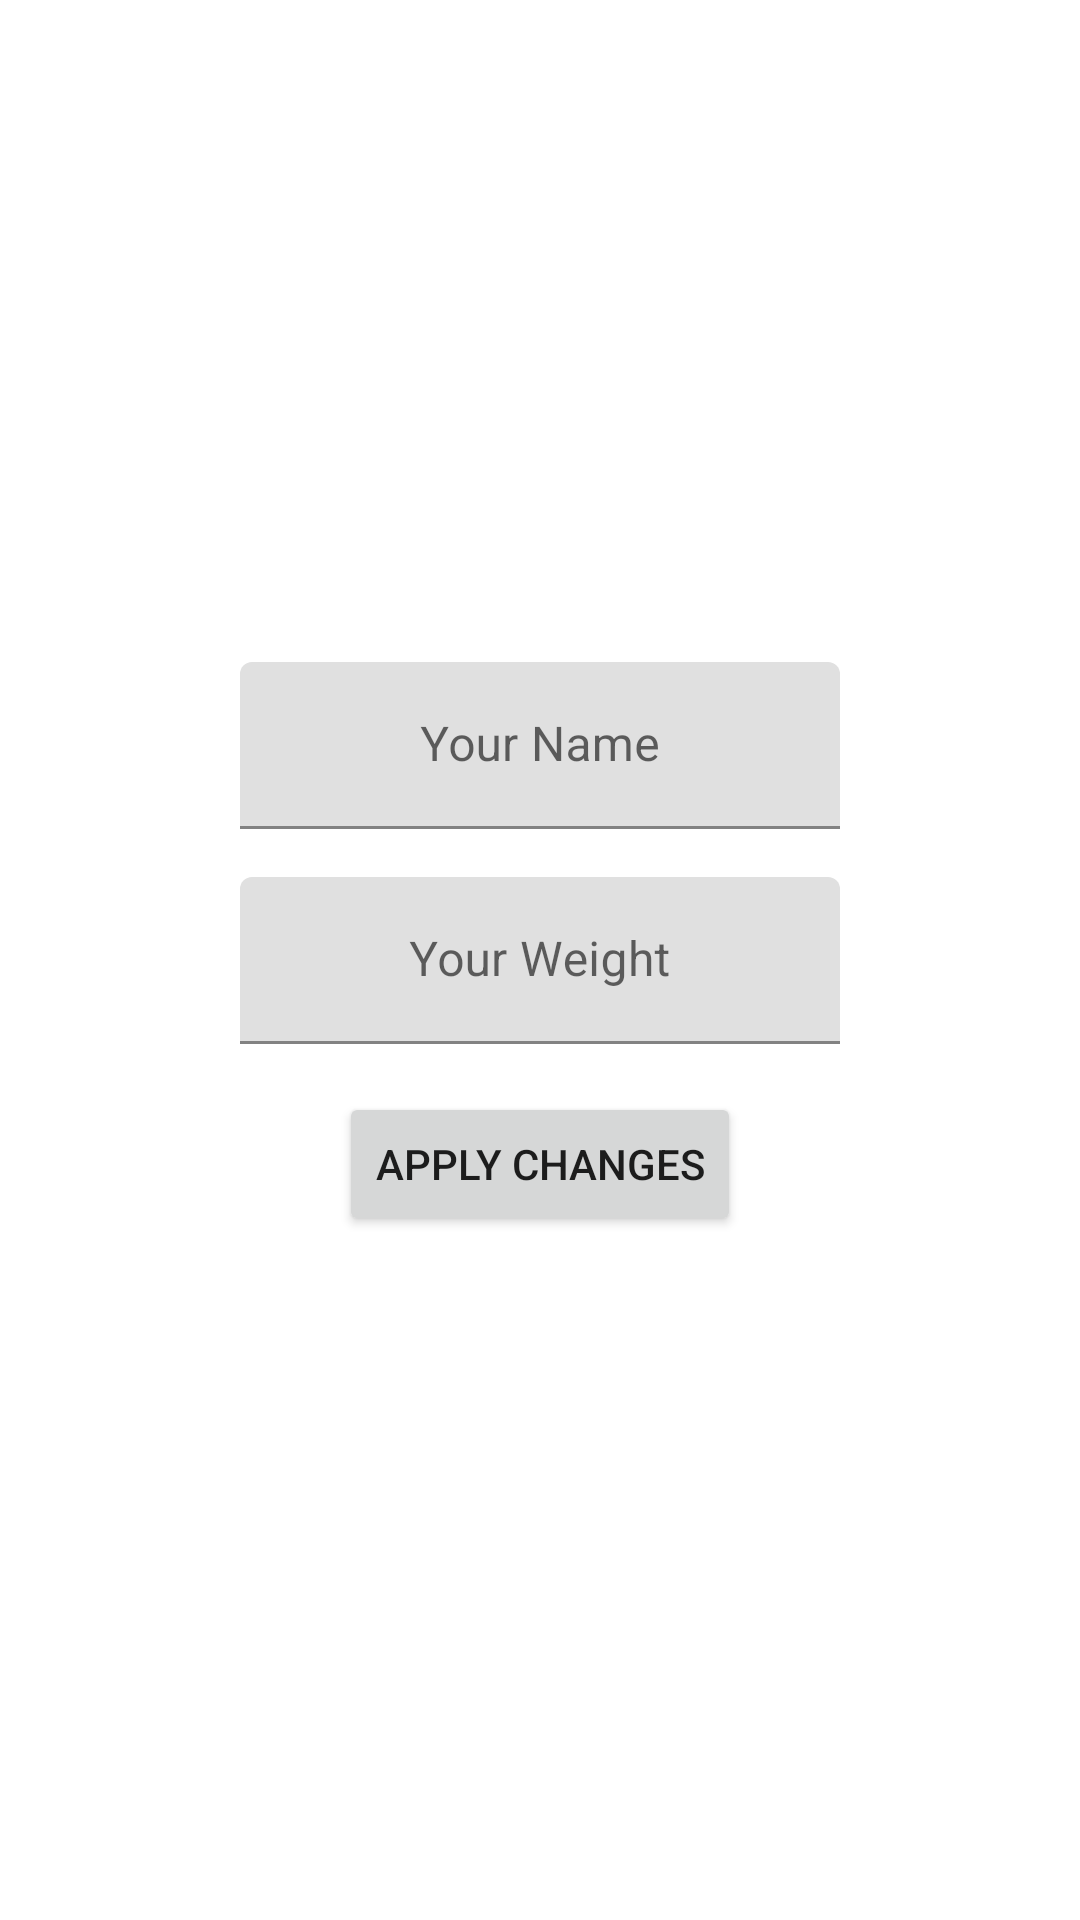

Android layout source for this screen:
<!-- AndroidManifest.xml: application theme Theme.RunTracker -->
<!-- res/layout/fragment_settings.xml -->
<?xml version="1.0" encoding="utf-8"?>
<androidx.constraintlayout.widget.ConstraintLayout xmlns:android="http://schemas.android.com/apk/res/android"
    xmlns:app="http://schemas.android.com/apk/res-auto"
    xmlns:tools="http://schemas.android.com/tools"
    android:layout_width="match_parent"
    android:layout_height="match_parent"
    android:padding="16dp">

    <com.google.android.material.textfield.TextInputLayout
        android:id="@+id/tilName"
        android:layout_width="wrap_content"
        android:layout_height="wrap_content"
        android:layout_marginBottom="16dp"
        app:layout_constraintBottom_toTopOf="@+id/tilWeight"
        app:layout_constraintEnd_toEndOf="parent"
        app:layout_constraintStart_toStartOf="parent">

        <com.google.android.material.textfield.TextInputEditText
            android:id="@+id/etName"
            android:layout_width="200dp"
            android:layout_height="wrap_content"
            android:gravity="center"
            android:ems="10"
            android:hint="Your Name"
            android:inputType="textPersonName" />

    </com.google.android.material.textfield.TextInputLayout>

    <com.google.android.material.textfield.TextInputLayout
        android:id="@+id/tilWeight"
        android:layout_width="wrap_content"
        android:layout_height="wrap_content"
        app:layout_constraintBottom_toTopOf="@+id/guideline3"
        app:layout_constraintEnd_toEndOf="parent"
        app:layout_constraintHorizontal_bias="0.5"
        app:layout_constraintStart_toStartOf="parent"
        app:layout_constraintTop_toTopOf="@+id/guideline3">

        <com.google.android.material.textfield.TextInputEditText
            android:id="@+id/etWeight"
            android:layout_width="200dp"
            android:layout_height="wrap_content"
            android:gravity="center"
            android:ems="10"
            android:hint="Your Weight"
            android:inputType="numberDecimal" />

    </com.google.android.material.textfield.TextInputLayout>

    <Button
        android:id="@+id/btnApplyChanges"
        android:layout_width="wrap_content"
        android:layout_height="wrap_content"
        android:layout_marginTop="16dp"
        android:text="Apply Changes"
        app:layout_constraintEnd_toEndOf="parent"
        app:layout_constraintStart_toStartOf="parent"
        app:layout_constraintTop_toBottomOf="@+id/tilWeight" />

    <androidx.constraintlayout.widget.Guideline
        android:id="@+id/guideline3"
        android:layout_width="wrap_content"
        android:layout_height="wrap_content"
        android:orientation="horizontal"
        app:layout_constraintGuide_percent="0.5" />

</androidx.constraintlayout.widget.ConstraintLayout>
<!-- resources referenced by this layout -->
<resources>
  <style name="Theme.RunTracker" parent="Theme.MaterialComponents.DayNight.NoActionBar">
          
          <item name="colorPrimary">@color/red</item>
          <item name="colorPrimaryVariant">@color/red_dark</item>
          <item name="colorOnPrimary">@color/white</item>
          
          <item name="colorSecondary">@color/grey</item>
          <item name="colorSecondaryVariant">@color/grey_dark</item>
          <item name="colorOnSecondary">@color/black</item>
          
          <item name="android:statusBarColor">?attr/colorPrimaryVariant</item>
          
      </style>
  <color name="red">#B71C1C</color>
  <color name="red_dark">#7F0000</color>
  <color name="white">#FFFFFFFF</color>
  <color name="grey">#E0E0E0</color>
  <color name="grey_dark">#AEAEAE</color>
  <color name="black">#FF000000</color>
</resources>
